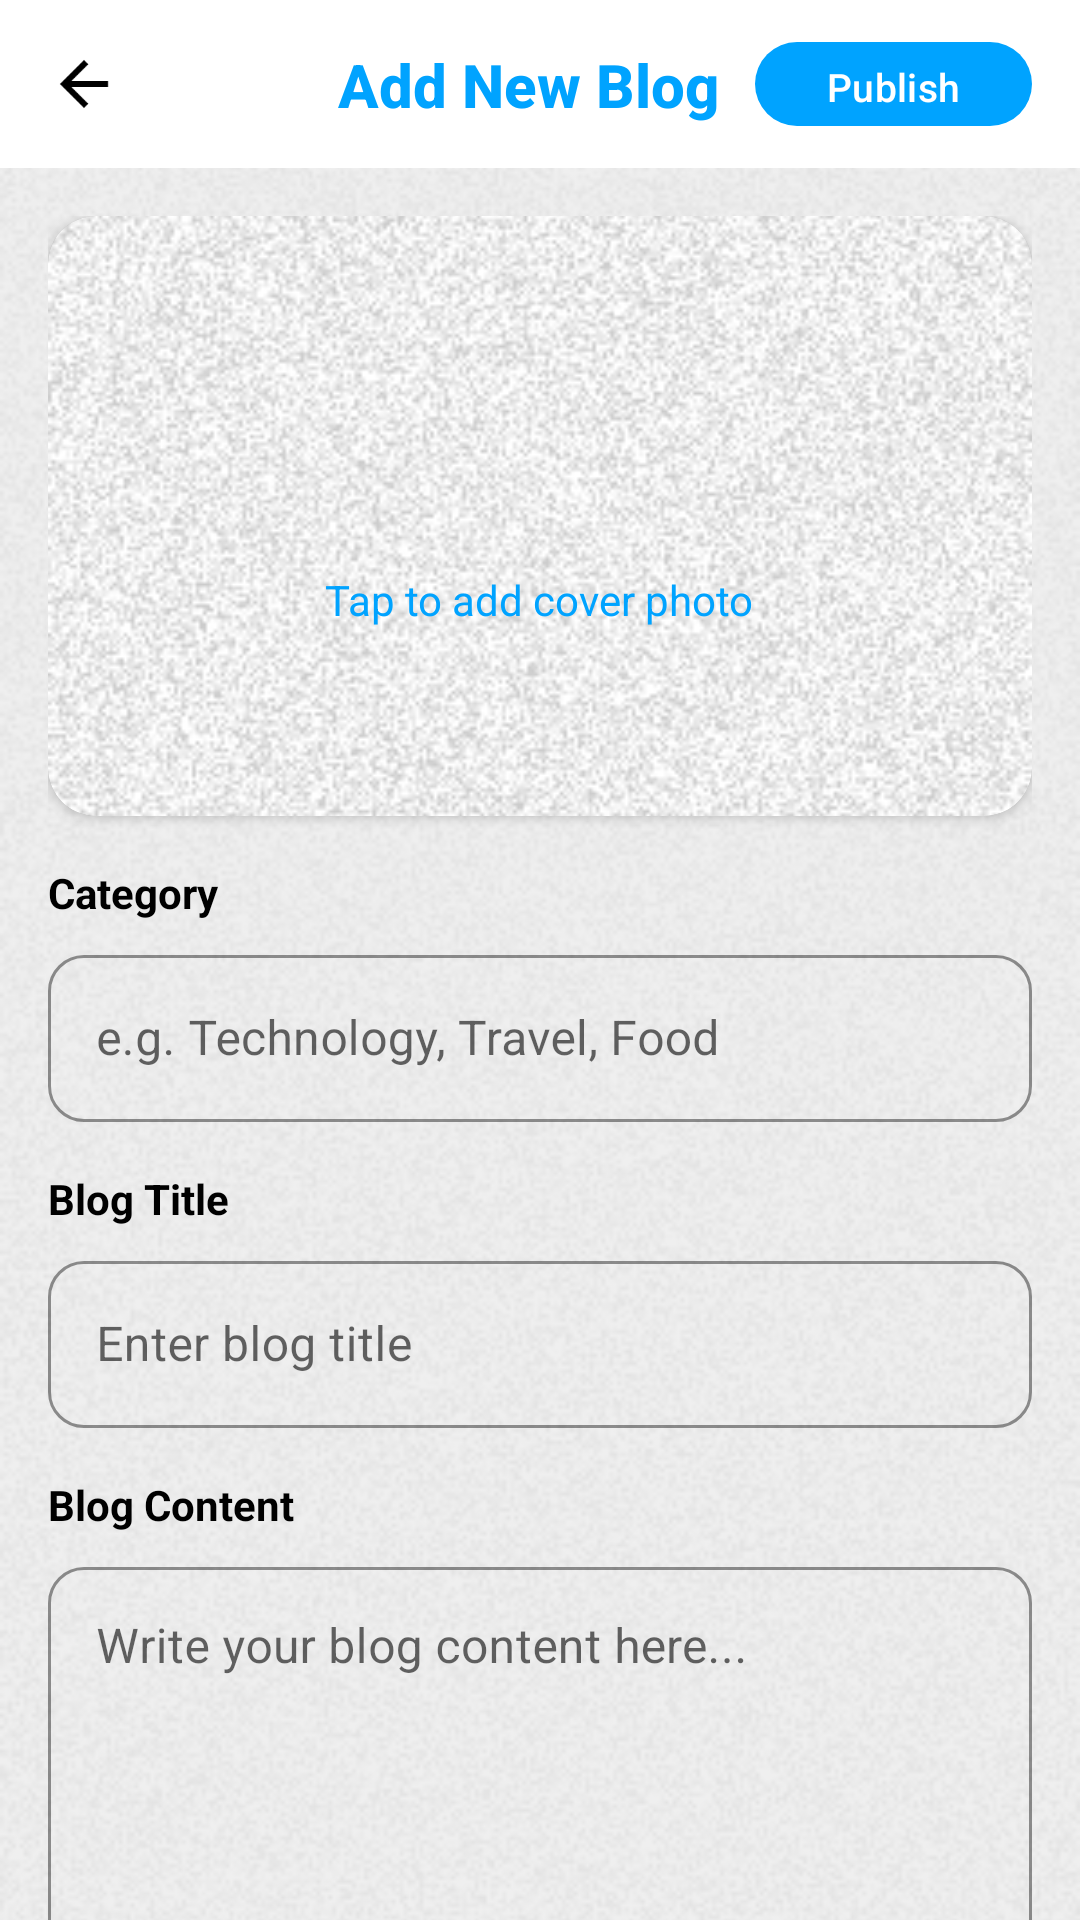

Write the Android layout XML for this screen, with the resource values it uses.
<!-- AndroidManifest.xml: application theme Theme.BlogApp -->
<!-- res/layout/activity_add_blog.xml -->
<?xml version="1.0" encoding="utf-8"?>
<androidx.coordinatorlayout.widget.CoordinatorLayout
    xmlns:android="http://schemas.android.com/apk/res/android"
    xmlns:app="http://schemas.android.com/apk/res-auto"
    android:layout_width="match_parent"
    android:layout_height="match_parent"
    android:background="@color/light_white"
    android:fitsSystemWindows="true">

    <ImageView
        android:layout_width="match_parent"
        android:layout_height="match_parent"
        android:alpha="0.1"
        android:contentDescription="@null"
        android:scaleType="centerCrop"
        android:src="@drawable/pagetexture" />

    
    <com.google.android.material.appbar.AppBarLayout
        android:layout_width="match_parent"
        android:layout_height="wrap_content"
        android:background="@color/white"
        app:elevation="0dp">

        <androidx.constraintlayout.widget.ConstraintLayout
            android:layout_width="match_parent"
            android:layout_height="wrap_content"
            android:paddingStart="8dp"
            android:paddingTop="8dp"
            android:paddingEnd="16dp"
            android:paddingBottom="8dp">

            
            <ImageView
                android:id="@+id/btnBack"
                android:layout_width="40dp"
                android:layout_height="40dp"
                android:padding="8dp"
                android:src="@drawable/ic_back"
                android:contentDescription="@null"
                app:tint="@color/black"
                app:layout_constraintBottom_toBottomOf="parent"
                app:layout_constraintStart_toStartOf="parent"
                app:layout_constraintTop_toTopOf="parent" />

            
            <TextView
                android:layout_width="wrap_content"
                android:layout_height="wrap_content"
                android:text="Add New Blog"
                android:textColor="@color/blue"
                android:textSize="20sp"
                android:textStyle="bold"
                android:fontFamily="sans-serif-medium"
                app:layout_constraintBottom_toBottomOf="parent"
                app:layout_constraintEnd_toEndOf="parent"
                app:layout_constraintStart_toStartOf="parent"
                app:layout_constraintTop_toTopOf="parent" />

            
            <com.google.android.material.button.MaterialButton
                android:id="@+id/btnPublish"
                android:layout_width="wrap_content"
                android:layout_height="36dp"
                android:text="Publish"
                android:textColor="@color/white"
                android:textSize="13sp"
                app:backgroundTint="@color/blue"
                app:cornerRadius="20dp"
                app:layout_constraintBottom_toBottomOf="parent"
                app:layout_constraintEnd_toEndOf="parent"
                app:layout_constraintTop_toTopOf="parent" />

        </androidx.constraintlayout.widget.ConstraintLayout>

    </com.google.android.material.appbar.AppBarLayout>

    
    <androidx.core.widget.NestedScrollView
        android:layout_width="match_parent"
        android:layout_height="match_parent"
        app:layout_behavior="@string/appbar_scrolling_view_behavior">

        <LinearLayout
            android:layout_width="match_parent"
            android:layout_height="wrap_content"
            android:orientation="vertical"
            android:padding="16dp">

            
            <androidx.cardview.widget.CardView
                android:layout_width="match_parent"
                android:layout_height="200dp"
                android:layout_marginBottom="16dp"
                app:cardCornerRadius="16dp"
                app:cardElevation="2dp"
                app:cardBackgroundColor="@color/white">

                <FrameLayout
                    android:layout_width="match_parent"
                    android:layout_height="match_parent">

                    <ImageView
                        android:id="@+id/blogCoverImage"
                        android:layout_width="match_parent"
                        android:layout_height="match_parent"
                        android:scaleType="centerCrop"
                        android:src="@drawable/pagetexture"
                        android:alpha="0.4" />

                    <LinearLayout
                        android:layout_width="wrap_content"
                        android:layout_height="wrap_content"
                        android:layout_gravity="center"
                        android:gravity="center"
                        android:orientation="vertical">

                        <ImageView
                            android:layout_width="48dp"
                            android:layout_height="48dp"
                            android:src="@drawable/ic_add"
                            app:tint="@color/blue"
                            android:contentDescription="@null" />

                        <TextView
                            android:layout_width="wrap_content"
                            android:layout_height="wrap_content"
                            android:layout_marginTop="8dp"
                            android:text="Tap to add cover photo"
                            android:textColor="@color/blue"
                            android:textSize="14sp" />

                    </LinearLayout>

                </FrameLayout>

            </androidx.cardview.widget.CardView>

            
            <TextView
                android:layout_width="wrap_content"
                android:layout_height="wrap_content"
                android:text="Category"
                android:textColor="@color/black"
                android:textSize="14sp"
                android:textStyle="bold"
                android:layout_marginBottom="6dp" />

            <com.google.android.material.textfield.TextInputLayout
                android:layout_width="match_parent"
                android:layout_height="wrap_content"
                android:layout_marginBottom="16dp"
                style="@style/Widget.MaterialComponents.TextInputLayout.OutlinedBox"
                app:boxCornerRadiusBottomEnd="12dp"
                app:boxCornerRadiusBottomStart="12dp"
                app:boxCornerRadiusTopEnd="12dp"
                app:boxCornerRadiusTopStart="12dp"
                app:boxStrokeColor="@color/blue">

                <com.google.android.material.textfield.TextInputEditText
                    android:id="@+id/etCategory"
                    android:layout_width="match_parent"
                    android:layout_height="wrap_content"
                    android:hint="e.g. Technology, Travel, Food"
                    android:inputType="text"
                    android:importantForAutofill="no"
                    android:textColor="@color/black" />

            </com.google.android.material.textfield.TextInputLayout>

            
            <TextView
                android:layout_width="wrap_content"
                android:layout_height="wrap_content"
                android:text="Blog Title"
                android:textColor="@color/black"
                android:textSize="14sp"
                android:textStyle="bold"
                android:layout_marginBottom="6dp" />

            <com.google.android.material.textfield.TextInputLayout
                android:layout_width="match_parent"
                android:layout_height="wrap_content"
                android:layout_marginBottom="16dp"
                style="@style/Widget.MaterialComponents.TextInputLayout.OutlinedBox"
                app:boxCornerRadiusBottomEnd="12dp"
                app:boxCornerRadiusBottomStart="12dp"
                app:boxCornerRadiusTopEnd="12dp"
                app:boxCornerRadiusTopStart="12dp"
                app:boxStrokeColor="@color/blue">

                <com.google.android.material.textfield.TextInputEditText
                    android:id="@+id/etBlogTitle"
                    android:layout_width="match_parent"
                    android:layout_height="wrap_content"
                    android:hint="Enter blog title"
                    android:inputType="text"
                    android:importantForAutofill="no"
                    android:textColor="@color/black" />

            </com.google.android.material.textfield.TextInputLayout>

            
            <TextView
                android:layout_width="wrap_content"
                android:layout_height="wrap_content"
                android:text="Blog Content"
                android:textColor="@color/black"
                android:textSize="14sp"
                android:textStyle="bold"
                android:layout_marginBottom="6dp" />

            <com.google.android.material.textfield.TextInputLayout
                android:layout_width="match_parent"
                android:layout_height="wrap_content"
                android:layout_marginBottom="24dp"
                style="@style/Widget.MaterialComponents.TextInputLayout.OutlinedBox"
                app:boxCornerRadiusBottomEnd="12dp"
                app:boxCornerRadiusBottomStart="12dp"
                app:boxCornerRadiusTopEnd="12dp"
                app:boxCornerRadiusTopStart="12dp"
                app:counterEnabled="true"
                app:counterMaxLength="10000"
                app:boxStrokeColor="@color/blue">

                <com.google.android.material.textfield.TextInputEditText
                    android:id="@+id/etBlogContent"
                    android:layout_width="match_parent"
                    android:layout_height="wrap_content"
                    android:hint="Write your blog content here..."
                    android:inputType="textMultiLine"
                    android:importantForAutofill="no"
                    android:minLines="6"
                    android:gravity="top"
                    android:textColor="@color/black" />

            </com.google.android.material.textfield.TextInputLayout>

        </LinearLayout>

    </androidx.core.widget.NestedScrollView>

    
    <ProgressBar
        android:id="@+id/progressBar"
        android:layout_width="wrap_content"
        android:layout_height="wrap_content"
        android:layout_gravity="center"
        android:visibility="gone" />

</androidx.coordinatorlayout.widget.CoordinatorLayout>
<!-- resources referenced by this layout -->
<resources>
  <color name="black">#FF000000</color>
  <color name="blue">#00A3FF</color>
  <color name="light_white">#EFEFEF</color>
  <color name="white">#FFFFFFFF</color>
  <!-- drawable ic_back (drawable) -->
  <?xml version="1.0" encoding="utf-8"?>
  <vector xmlns:android="http://schemas.android.com/apk/res/android"
      android:width="24dp"
      android:height="24dp"
      android:viewportWidth="24"
      android:viewportHeight="24">
      <path
          android:fillColor="#000000"
          android:pathData="M20,11H7.83l5.59,-5.59L12,4l-8,8 8,8 1.41,-1.41L7.83,13H20v-2z" />
  </vector>
  <!-- drawable pagetexture: png bitmap (drawable, 224103 bytes) -->
  <style name="Theme.BlogApp" parent="Base.Theme.BlogApp" />
  <style name="Base.Theme.BlogApp" parent="Theme.Material3.Light.NoActionBar">
          <item name="colorPrimary">@color/white</item>
          <item name="colorPrimaryVariant">@color/white</item>
          <item name="colorOnPrimary">@color/black</item>
          <item name="colorSurface">@color/white</item>
          <item name="colorOnSurface">@color/black</item>
          <item name="android:statusBarColor">@color/white</item>
          <item name="android:windowLightStatusBar" tools:targetApi="m">true</item>
          <item name="android:navigationBarColor">@color/white</item>
          <item name="android:windowBackground">@color/light_white</item>
      </style>
</resources>
